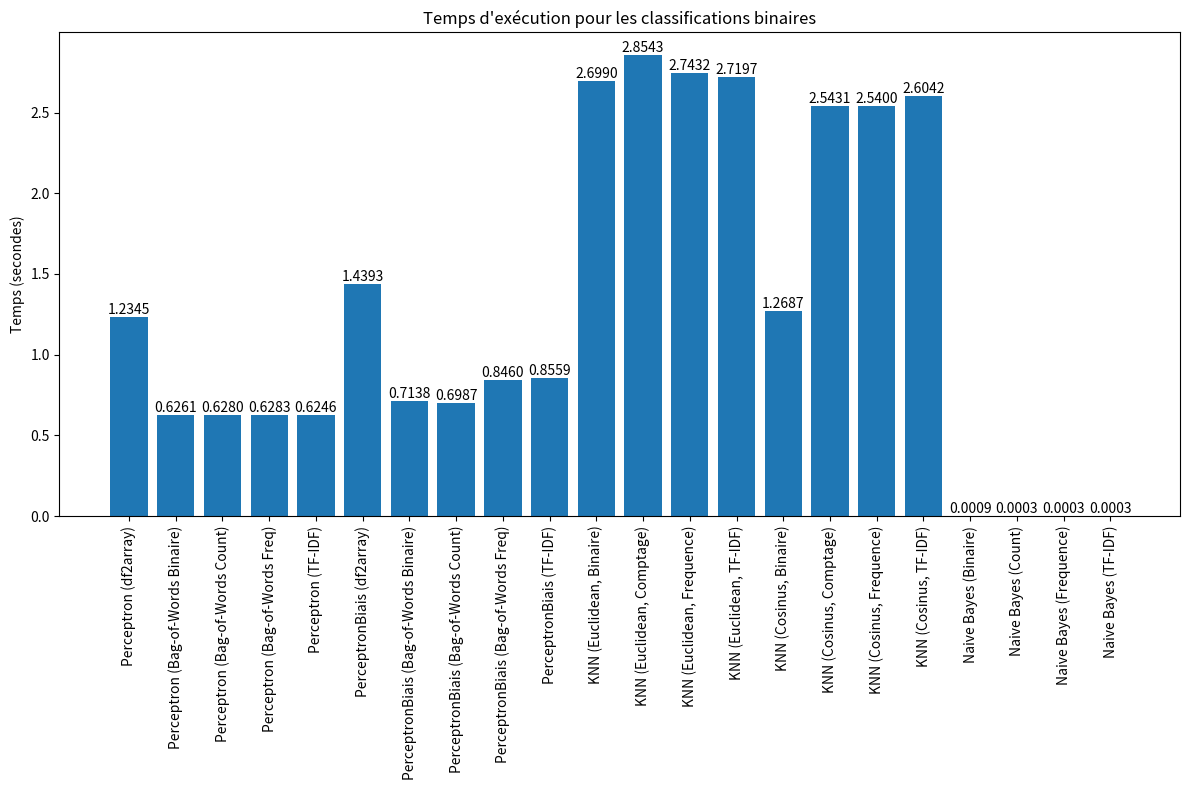
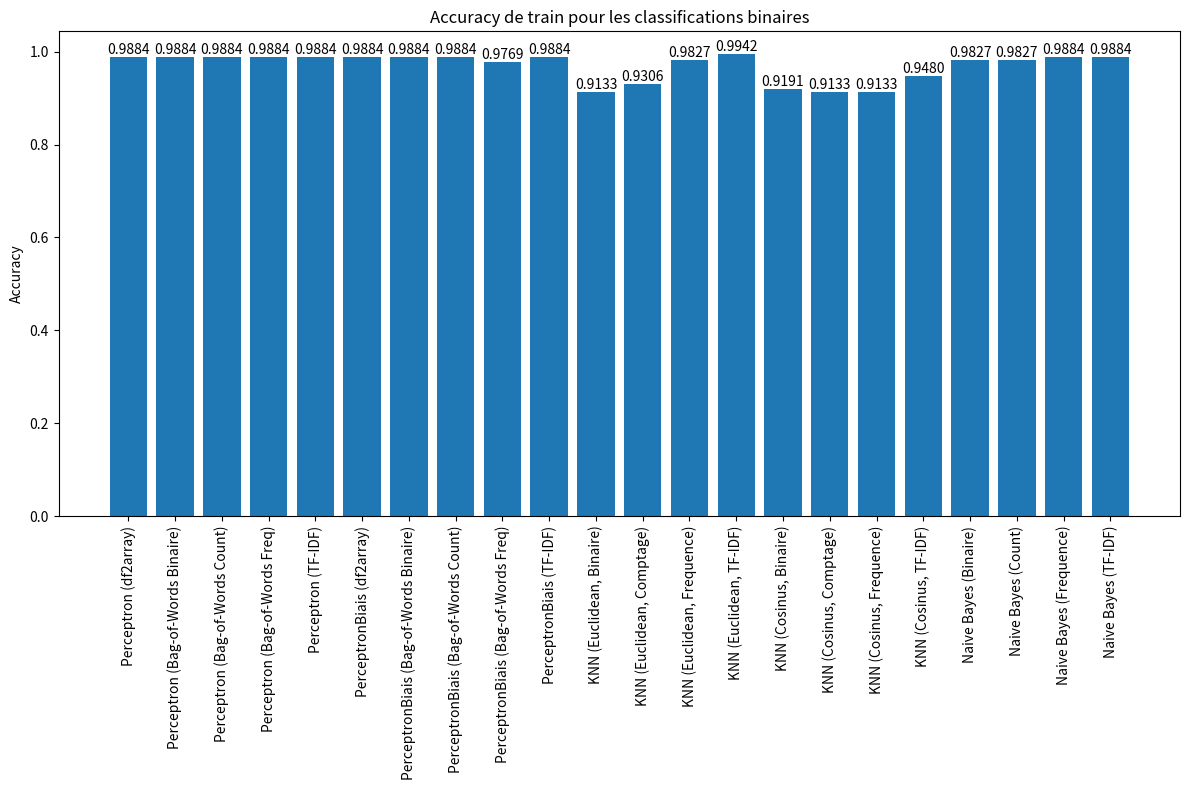
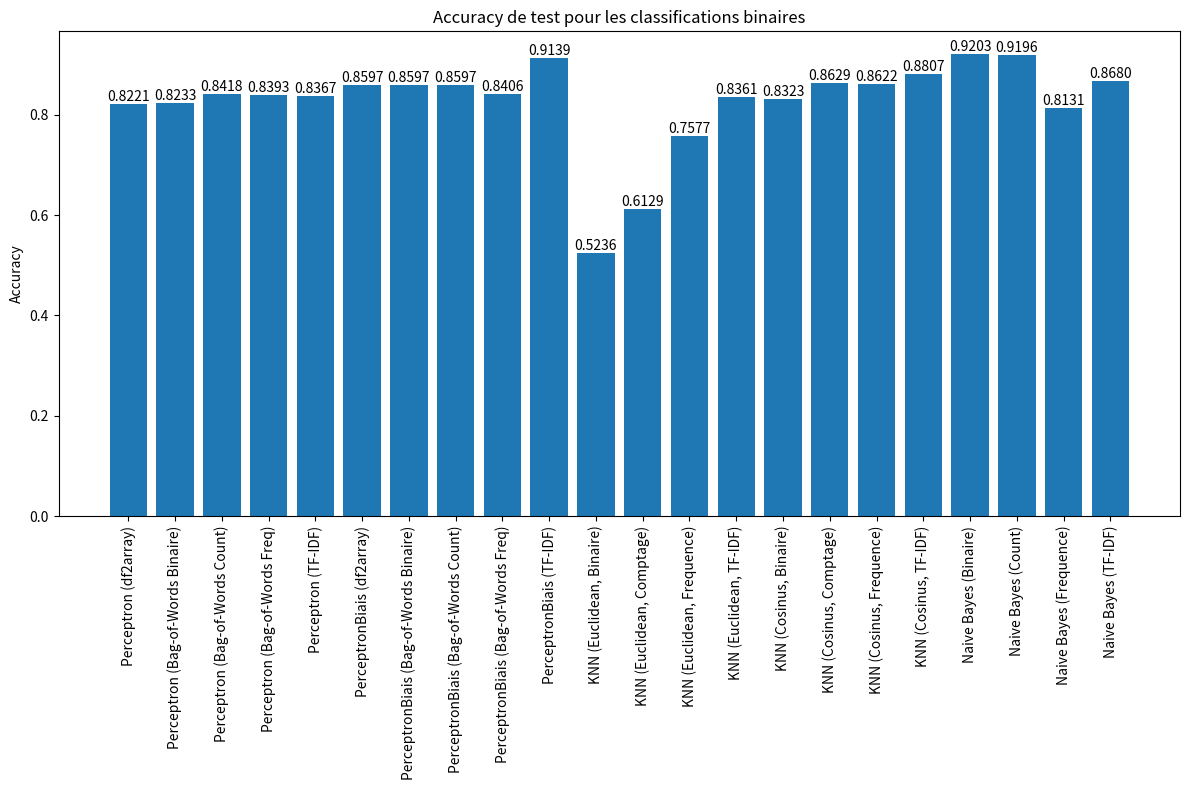
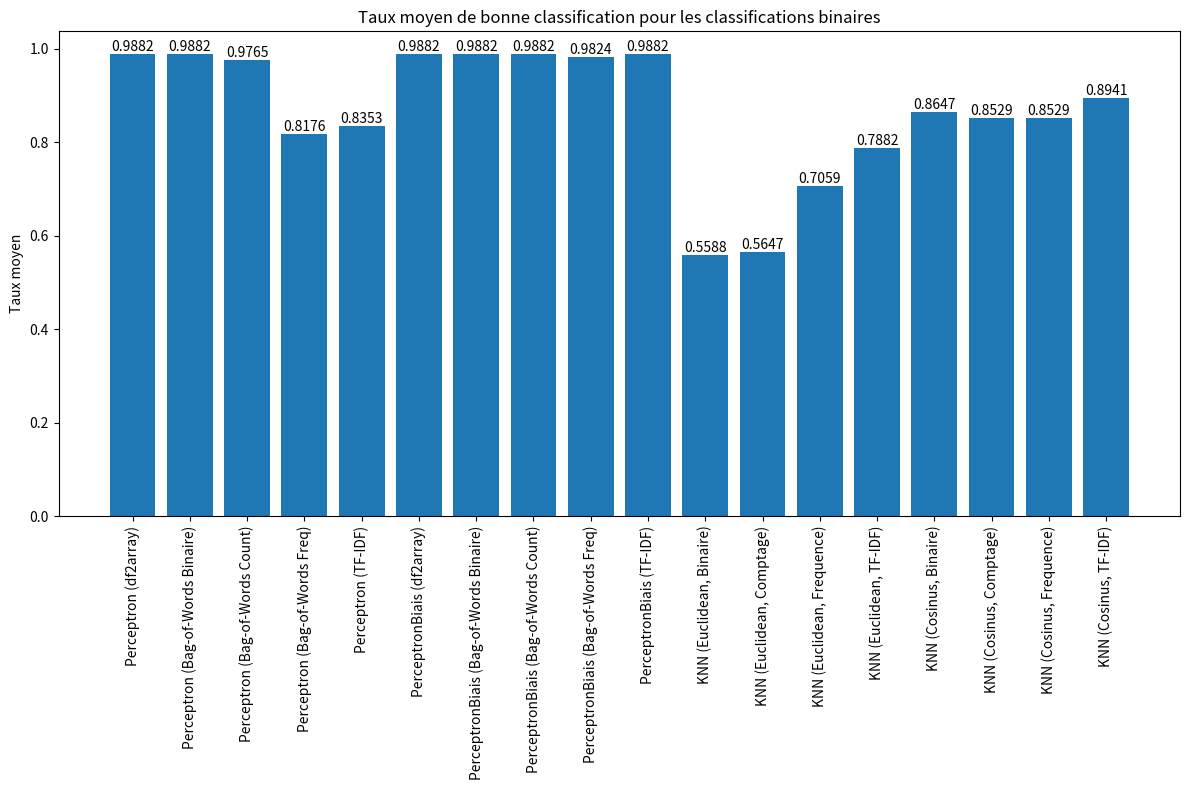
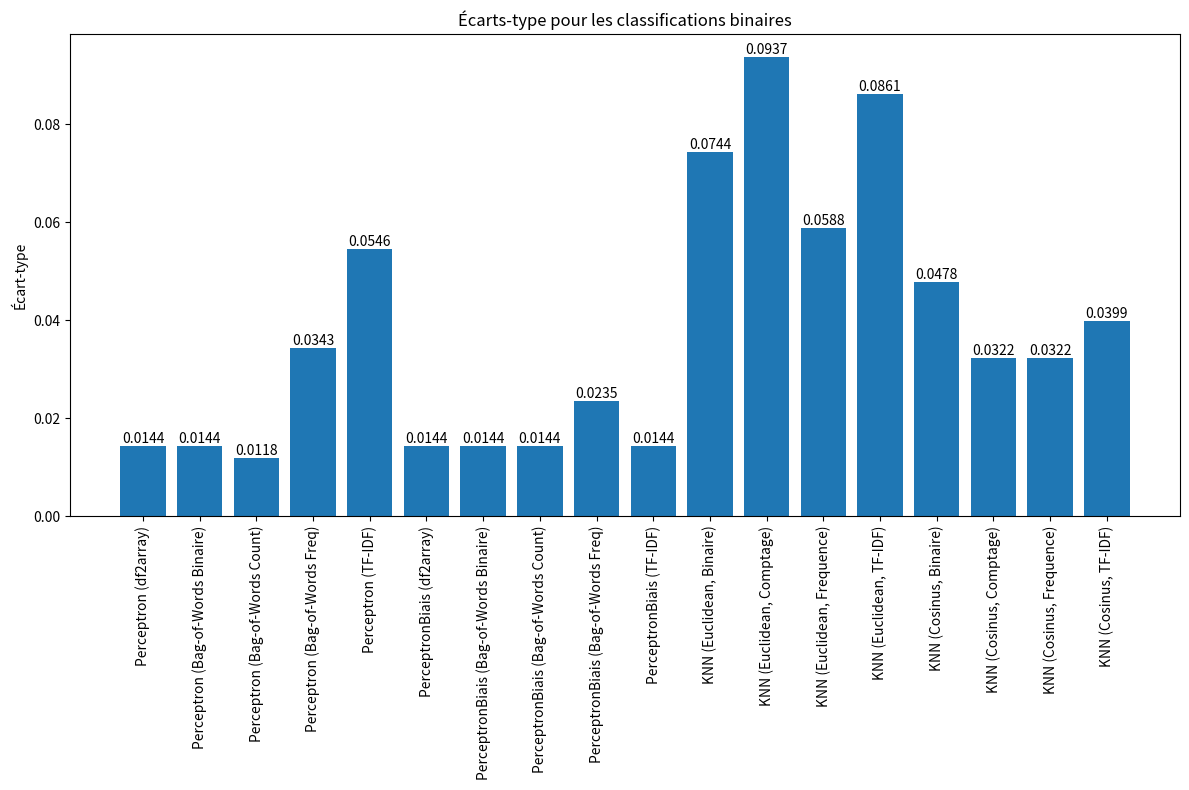
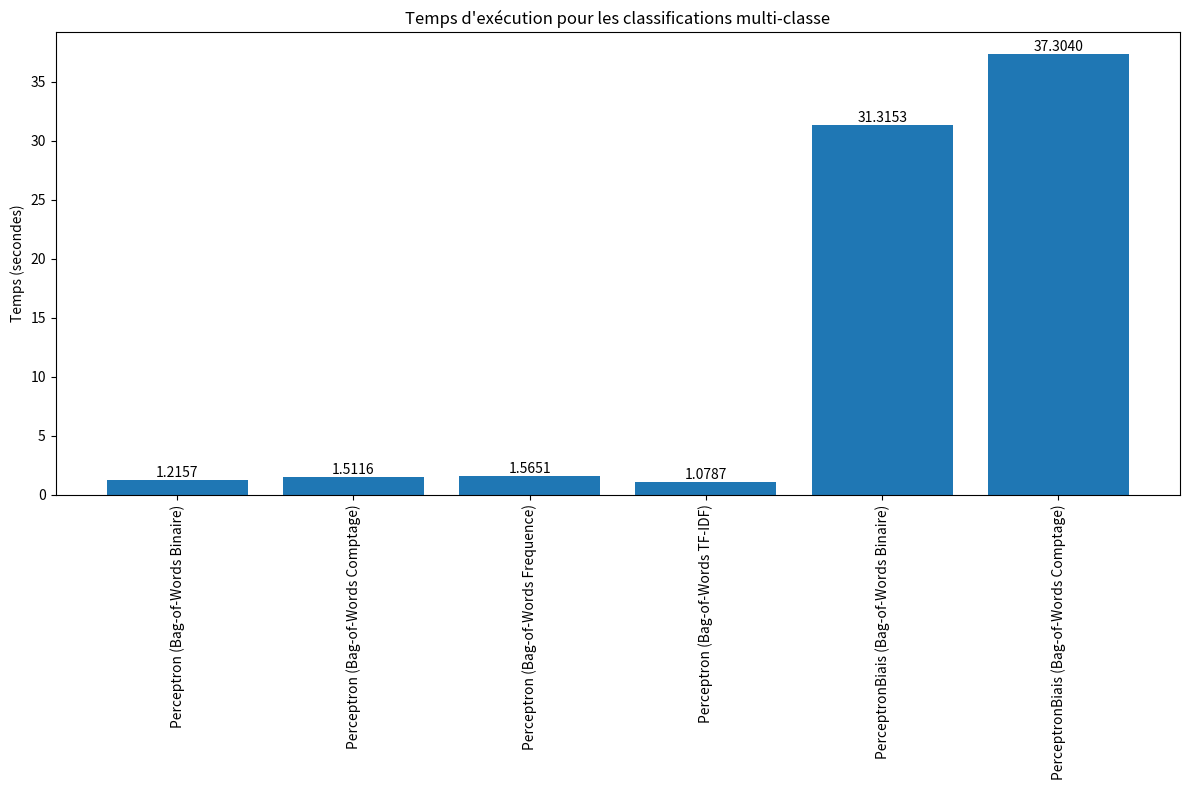
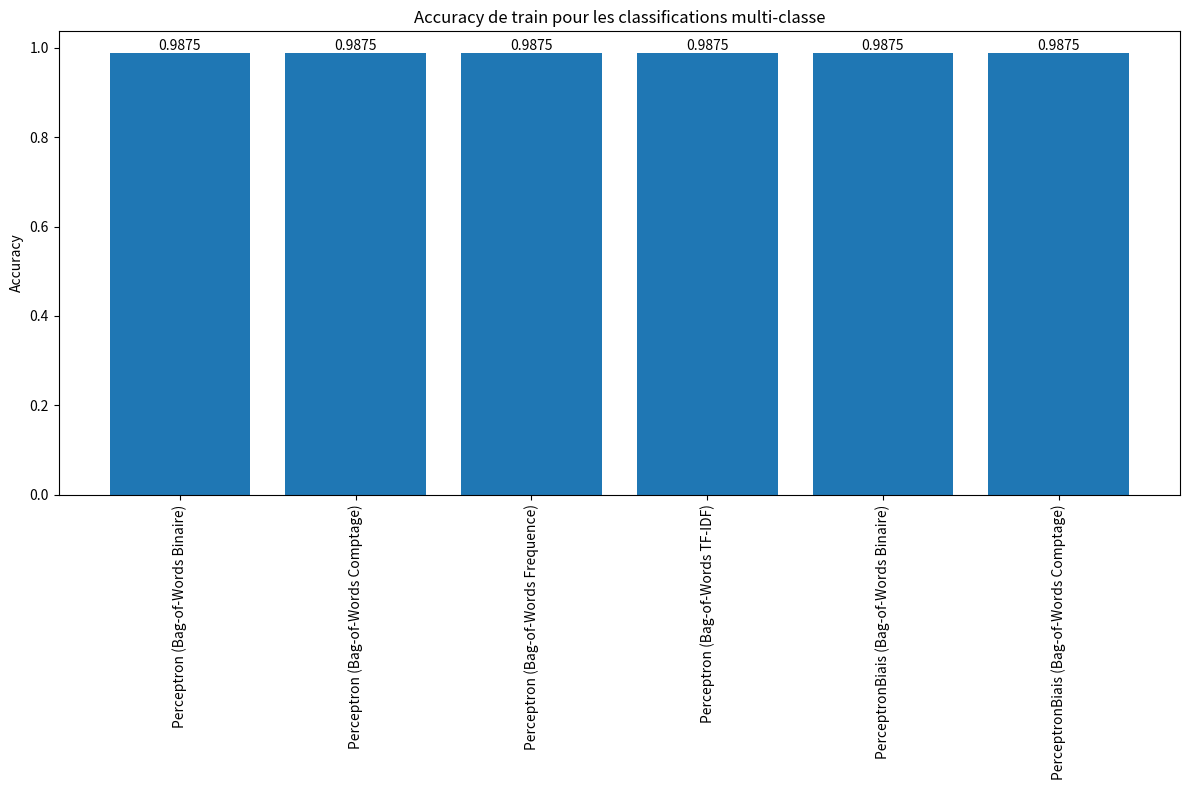
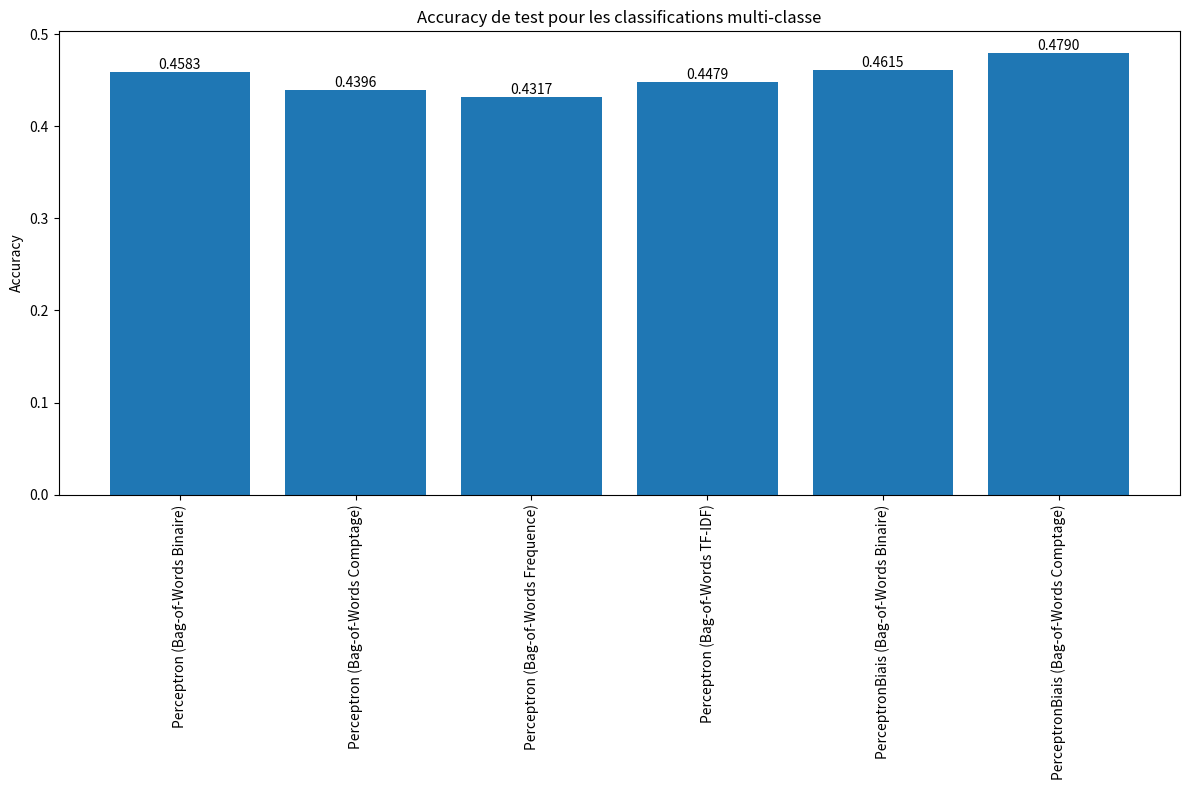
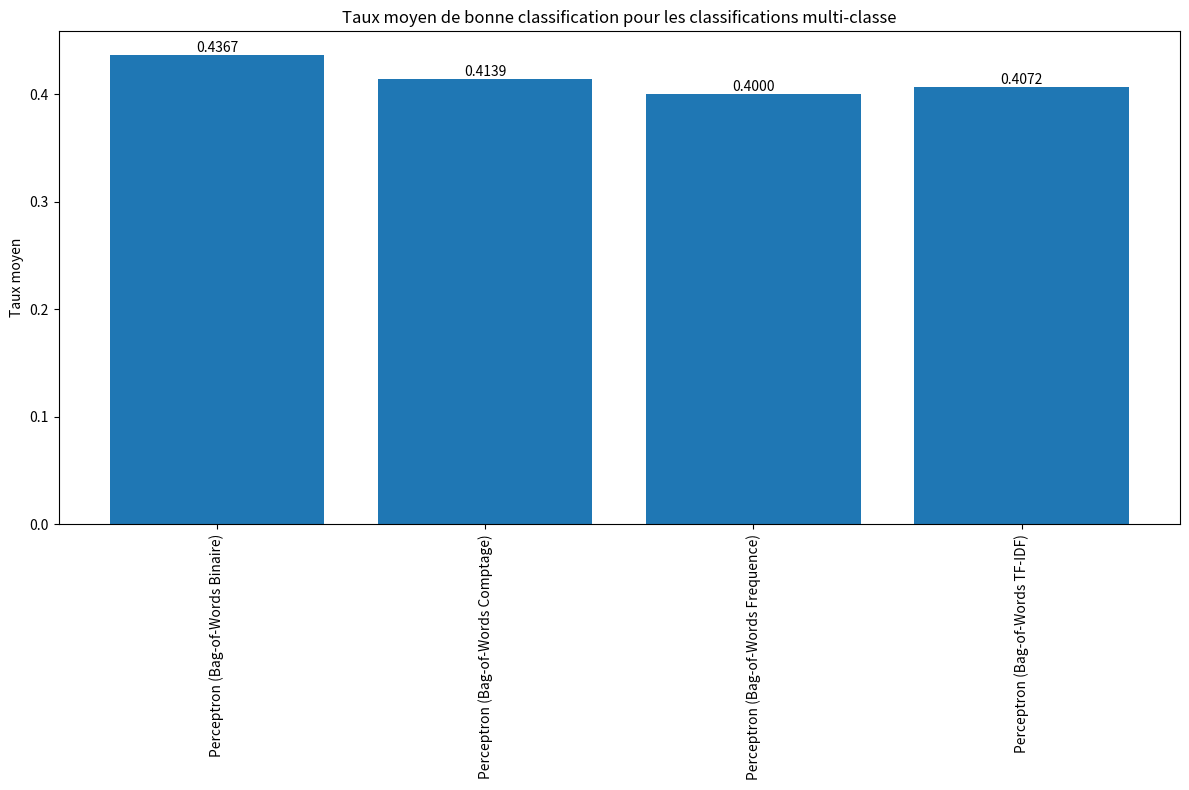
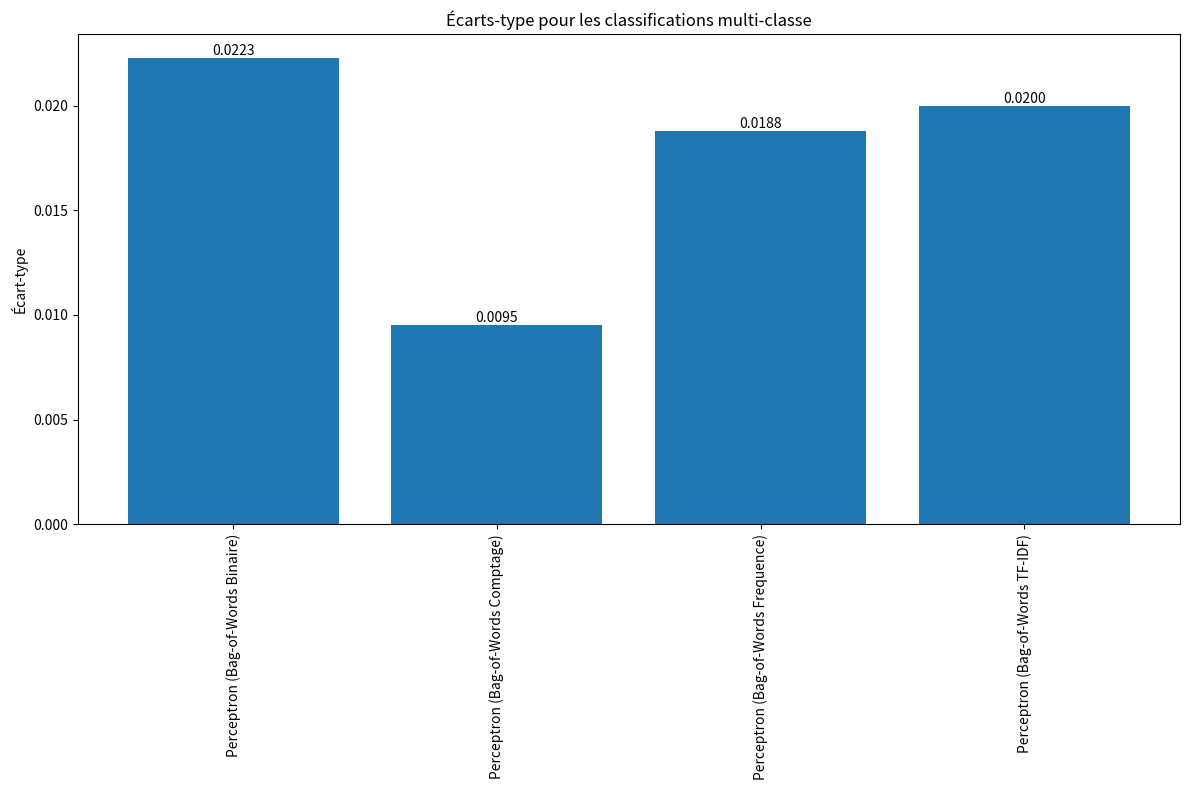

Source code (Python) for these figures, in order:
import matplotlib.pyplot as plt
import numpy as np

# Données pour les classifications binaires
binary_data = {
    "Perceptron (df2array)": {
        "Temps": 1.2344508171081543,
        "Train Accuracy": 0.9884393063583815,
        "Test Accuracy": 0.8220663265306123,
        "Mean Accuracy": 0.9882,
        "Std Dev": 0.0144
    },
    "Perceptron (Bag-of-Words Binaire)": {
        "Temps": 0.6260800361633301,
        "Train Accuracy": 0.9884393063583815,
        "Test Accuracy": 0.8233418367346939,
        "Mean Accuracy": 0.9882,
        "Std Dev": 0.0144
    },
    "Perceptron (Bag-of-Words Count)": {
        "Temps": 0.6280159950256348,
        "Train Accuracy": 0.9884393063583815,
        "Test Accuracy": 0.8418367346938775,
        "Mean Accuracy": 0.9765,
        "Std Dev": 0.0118
    },
    "Perceptron (Bag-of-Words Freq)": {
        "Temps": 0.6283278465270996,
        "Train Accuracy": 0.9884393063583815,
        "Test Accuracy": 0.8392857142857143,
        "Mean Accuracy": 0.8176,
        "Std Dev": 0.0343
    },
    "Perceptron (TF-IDF)": {
        "Temps": 0.6245517730712891,
        "Train Accuracy": 0.9884393063583815,
        "Test Accuracy": 0.8367346938775511,
        "Mean Accuracy": 0.8353,
        "Std Dev": 0.0546
    },
    "PerceptronBiais (df2array)": {
        "Temps": 1.439255952835083,
        "Train Accuracy": 0.9884393063583815,
        "Test Accuracy": 0.8596938775510204,
        "Mean Accuracy": 0.9882,
        "Std Dev": 0.0144
    },
    "PerceptronBiais (Bag-of-Words Binaire)": {
        "Temps": 0.7138469219207764,
        "Train Accuracy": 0.9884393063583815,
        "Test Accuracy": 0.8596938775510204,
        "Mean Accuracy": 0.9882,
        "Std Dev": 0.0144
    },
    "PerceptronBiais (Bag-of-Words Count)": {
        "Temps": 0.6987202167510986,
        "Train Accuracy": 0.9884393063583815,
        "Test Accuracy": 0.8596938775510204,
        "Mean Accuracy": 0.9882,
        "Std Dev": 0.0144
    },
    "PerceptronBiais (Bag-of-Words Freq)": {
        "Temps": 0.8460118770599365,
        "Train Accuracy": 0.976878612716763,
        "Test Accuracy": 0.8405612244897959,
        "Mean Accuracy": 0.9824,
        "Std Dev": 0.0235
    },
    "PerceptronBiais (TF-IDF)": {
        "Temps": 0.855891227722168,
        "Train Accuracy": 0.9884393063583815,
        "Test Accuracy": 0.9139030612244898,
        "Mean Accuracy": 0.9882,
        "Std Dev": 0.0144
    },
    "KNN (Euclidean, Binaire)": {
        "Temps": 2.69899,
        "Train Accuracy": 0.9133,
        "Test Accuracy": 0.5236,
        "Mean Accuracy": 0.5588,
        "Std Dev": 0.0744
    },
    "KNN (Euclidean, Comptage)": {
        "Temps": 2.85428,
        "Train Accuracy": 0.9306,
        "Test Accuracy": 0.6129,
        "Mean Accuracy": 0.5647,
        "Std Dev": 0.0937
    },
    "KNN (Euclidean, Frequence)": {
        "Temps": 2.74317,
        "Train Accuracy": 0.9827,
        "Test Accuracy": 0.7577,
        "Mean Accuracy": 0.7059,
        "Std Dev": 0.0588
    },
    "KNN (Euclidean, TF-IDF)": {
        "Temps": 2.71967,
        "Train Accuracy": 0.9942,
        "Test Accuracy": 0.8361,
        "Mean Accuracy": 0.7882,
        "Std Dev": 0.0861
    },
    "KNN (Cosinus, Binaire)": {
        "Temps": 1.26868,
        "Train Accuracy": 0.9191,
        "Test Accuracy": 0.8323,
        "Mean Accuracy": 0.8647,
        "Std Dev": 0.0478
    },
    "KNN (Cosinus, Comptage)": {
        "Temps": 2.54309,
        "Train Accuracy": 0.9133,
        "Test Accuracy": 0.8629,
        "Mean Accuracy": 0.8529,
        "Std Dev": 0.0322
    },
    "KNN (Cosinus, Frequence)": {
        "Temps": 2.54003,
        "Train Accuracy": 0.9133,
        "Test Accuracy": 0.8622,
        "Mean Accuracy": 0.8529,
        "Std Dev": 0.0322
    },
    "KNN (Cosinus, TF-IDF)": {
        "Temps": 2.60417,
        "Train Accuracy": 0.9480,
        "Test Accuracy": 0.8807,
        "Mean Accuracy": 0.8941,
        "Std Dev": 0.0399
    },
    "Naive Bayes (Binaire)": {
        "Temps": 0.0008771419525146484,
        "Train Accuracy": 0.9826589595375722,
        "Test Accuracy": 0.920280612244898,
        "Mean Accuracy": None,
        "Std Dev": None
    },
    "Naive Bayes (Count)": {
        "Temps": 0.0003383159637451172,
        "Train Accuracy": 0.9826589595375722,
        "Test Accuracy": 0.9196428571428571,
        "Mean Accuracy": None,
        "Std Dev": None
    },
    "Naive Bayes (Frequence)": {
        "Temps": 0.0003361701965332031,
        "Train Accuracy": 0.9884393063583815,
        "Test Accuracy": 0.8131377551020408,
        "Mean Accuracy": None,
        "Std Dev": None
    },
    "Naive Bayes (TF-IDF)": {
        "Temps": 0.0003390312194824219,
        "Train Accuracy": 0.9884393063583815,
        "Test Accuracy": 0.8679846938775511,
        "Mean Accuracy": None,
        "Std Dev": None
    }
}

# Données pour les classifications multi-classe
multi_class_data = {
    "Perceptron (Bag-of-Words Binaire)": {
        "Temps": 1.215670108795166,
        "Train Accuracy": 0.9875,
        "Test Accuracy": 0.4583,
        "Mean Accuracy": 0.4367,
        "Std Dev": 0.0223
    },
    "Perceptron (Bag-of-Words Comptage)": {
        "Temps": 1.511552095413208,
        "Train Accuracy": 0.9875,
        "Test Accuracy": 0.4396,
        "Mean Accuracy": 0.4139,
        "Std Dev": 0.0095
    },
    "Perceptron (Bag-of-Words Frequence)": {
        "Temps": 1.565065860748291,
        "Train Accuracy": 0.9875,
        "Test Accuracy": 0.4317,
        "Mean Accuracy": 0.4000,
        "Std Dev": 0.0188
    },
    "Perceptron (Bag-of-Words TF-IDF)": {
        "Temps": 1.0787138938903809,
        "Train Accuracy": 0.9875,
        "Test Accuracy": 0.4479,
        "Mean Accuracy": 0.4072,
        "Std Dev": 0.0200
    },
    "PerceptronBiais (Bag-of-Words Binaire)": {
        "Temps": 31.315280199050903,
        "Train Accuracy": 0.9875,
        "Test Accuracy": 0.4615,
        "Mean Accuracy": None,
        "Std Dev": None
    },
    "PerceptronBiais (Bag-of-Words Comptage)": {
        "Temps": 37.30403804779053,
        "Train Accuracy": 0.9875,
        "Test Accuracy": 0.4790,
        "Mean Accuracy": None,
        "Std Dev": None
    }
}

# Fonction pour créer les graphes
def plot_comparison(data, title, ylabel, key):
    plt.figure(figsize=(12, 8))
    labels = []
    values = []

    for label, d in data.items():
        value = d[key]
        if value is not None:  # Ignorer les valeurs None
            labels.append(label)
            values.append(value)

    bars = plt.bar(labels, values)
    plt.xticks(rotation=90)
    plt.title(title)
    plt.ylabel(ylabel)

    # Ajouter les valeurs sur les barres
    for bar in bars:
        height = bar.get_height()
        plt.text(bar.get_x() + bar.get_width() / 2., height,
                 f'{height:.4f}',
                 ha='center', va='bottom')

    plt.tight_layout()
    plt.show()


# Graphes pour les classifications binaires
plot_comparison(binary_data, "Temps d'exécution pour les classifications binaires", "Temps (secondes)", "Temps")
plot_comparison(binary_data, "Accuracy de train pour les classifications binaires", "Accuracy", "Train Accuracy")
plot_comparison(binary_data, "Accuracy de test pour les classifications binaires", "Accuracy", "Test Accuracy")
plot_comparison(binary_data, "Taux moyen de bonne classification pour les classifications binaires", "Taux moyen", "Mean Accuracy")
plot_comparison(binary_data, "Écarts-type pour les classifications binaires", "Écart-type", "Std Dev")

# Graphes pour les classifications multi-classe
plot_comparison(multi_class_data, "Temps d'exécution pour les classifications multi-classe", "Temps (secondes)", "Temps")
plot_comparison(multi_class_data, "Accuracy de train pour les classifications multi-classe", "Accuracy", "Train Accuracy")
plot_comparison(multi_class_data, "Accuracy de test pour les classifications multi-classe", "Accuracy", "Test Accuracy")
plot_comparison(multi_class_data, "Taux moyen de bonne classification pour les classifications multi-classe", "Taux moyen", "Mean Accuracy")
plot_comparison(multi_class_data, "Écarts-type pour les classifications multi-classe", "Écart-type", "Std Dev")
